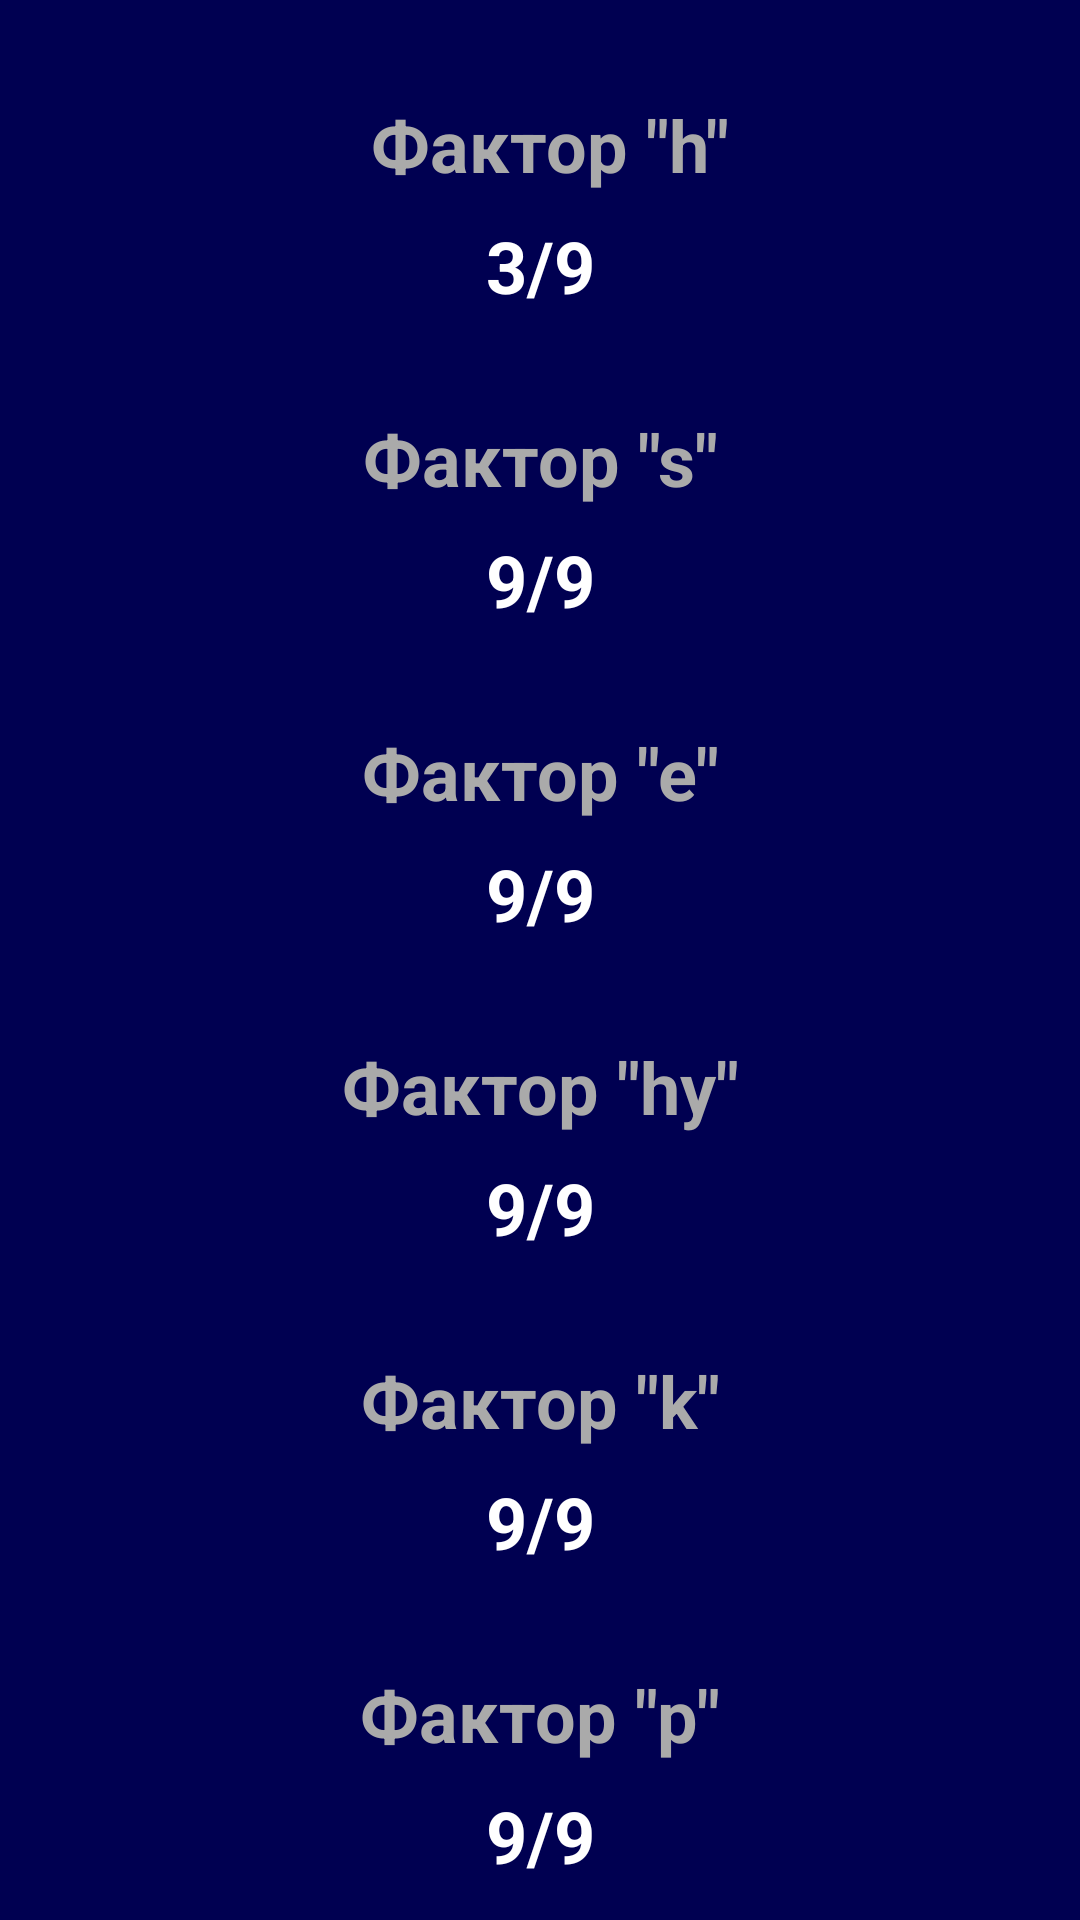

Here is an Android app screen rendered from its layout file. Give the layout XML and the strings, colors and styles it references.
<!-- AndroidManifest.xml: application theme AppTheme -->
<!-- res/layout/sondy_result.xml -->
<?xml version="1.0" encoding="utf-8"?>
<android.support.constraint.ConstraintLayout
    xmlns:tools="http://schemas.android.com/tools"
    xmlns:app="http://schemas.android.com/apk/res-auto"
    android:background="@color/primaryDarkColor"
    xmlns:android="http://schemas.android.com/apk/res/android" android:layout_width="match_parent"
    android:layout_height="match_parent">

    <TextView
        android:id="@+id/scale_1"
        android:layout_width="wrap_content"
        android:layout_height="wrap_content"
        android:layout_marginStart="8dp"
        android:layout_marginTop="32dp"
        android:layout_marginEnd="8dp"
        android:drawablePadding="8dp"
        android:text=' Фактор "h"'
        android:textAlignment="center"
        android:textColor="@color/accentTextColor"
        android:textSize="24sp"
        android:textStyle="bold"
        app:layout_constraintEnd_toEndOf="parent"
        app:layout_constraintStart_toStartOf="parent"
        app:layout_constraintTop_toTopOf="parent" />

    <TextView
        android:id="@+id/scale_1_value"
        android:layout_width="wrap_content"
        android:layout_height="wrap_content"
        android:paddingStart="8dp"
        android:paddingEnd="8dp"
        android:layout_marginTop="8dp"
        android:text="3/9"
        android:textAlignment="center"
        android:textColor="@android:color/white"
        android:textSize="24sp"
        android:textStyle="bold"
        app:layout_constraintEnd_toEndOf="@+id/scale_1"
        app:layout_constraintStart_toStartOf="@+id/scale_1"
        app:layout_constraintTop_toBottomOf="@+id/scale_1" />

    <TextView
        android:id="@+id/scale_2"
        android:layout_width="wrap_content"
        android:layout_height="wrap_content"
        android:layout_marginTop="32dp"
        android:drawablePadding="8dp"
        android:text='Фактор "s"'
        android:textAlignment="center"
        android:textColor="@color/accentTextColor"
        android:textSize="24sp"
        android:textStyle="bold"
        app:layout_constraintEnd_toEndOf="parent"
        app:layout_constraintStart_toStartOf="parent"
        app:layout_constraintTop_toBottomOf="@+id/scale_1_value" />


    <TextView
        android:id="@+id/scale_2_value"
        android:layout_width="wrap_content"
        android:layout_height="wrap_content"
        android:paddingStart="8dp"
        android:paddingEnd="8dp"
        android:layout_marginTop="8dp"
        android:text="9/9"
        android:textAlignment="center"
        android:textColor="@android:color/white"
        android:textSize="24sp"
        android:textStyle="bold"
        app:layout_constraintEnd_toEndOf="@+id/scale_2"
        app:layout_constraintStart_toStartOf="@+id/scale_2"
        app:layout_constraintTop_toBottomOf="@+id/scale_2" />

    <TextView
        android:id="@+id/scale_3"
        android:layout_width="wrap_content"
        android:layout_height="wrap_content"
        android:layout_marginStart="8dp"
        android:layout_marginTop="32dp"
        android:layout_marginEnd="8dp"
        android:drawablePadding="8dp"
        android:text='Фактор "e"'
        android:textAlignment="center"
        android:textColor="@color/accentTextColor"
        android:textSize="24sp"
        android:textStyle="bold"
        app:layout_constraintEnd_toEndOf="parent"
        app:layout_constraintStart_toStartOf="parent"
        app:layout_constraintTop_toBottomOf="@+id/scale_2_value" />


    <TextView
        android:id="@+id/scale_3_value"
        android:layout_width="wrap_content"
        android:layout_height="wrap_content"
        android:paddingStart="8dp"
        android:paddingEnd="8dp"
        android:layout_marginTop="8dp"
        android:text="9/9"
        android:textAlignment="center"
        android:textColor="@android:color/white"
        android:textSize="24sp"
        android:textStyle="bold"
        app:layout_constraintEnd_toEndOf="@+id/scale_3"
        app:layout_constraintStart_toStartOf="@+id/scale_3"
        app:layout_constraintTop_toBottomOf="@+id/scale_3" />

    <TextView
        android:id="@+id/scale_4"
        android:layout_width="wrap_content"
        android:layout_height="wrap_content"
        android:layout_marginStart="8dp"
        android:layout_marginTop="32dp"
        android:layout_marginEnd="8dp"
        android:drawablePadding="8dp"
        android:text='Фактор "hy"'
        android:textAlignment="center"
        android:textColor="@color/accentTextColor"
        android:textSize="24sp"
        android:textStyle="bold"
        app:layout_constraintEnd_toEndOf="parent"
        app:layout_constraintStart_toStartOf="parent"
        app:layout_constraintTop_toBottomOf="@+id/scale_3_value" />

    <TextView
        android:id="@+id/scale_4_value"
        android:layout_width="wrap_content"
        android:layout_height="wrap_content"
        android:paddingStart="8dp"
        android:paddingEnd="8dp"
        android:layout_marginTop="8dp"
        android:text="9/9"
        android:textAlignment="center"
        android:textColor="@android:color/white"
        android:textSize="24sp"
        android:textStyle="bold"
        app:layout_constraintEnd_toEndOf="@+id/scale_4"
        app:layout_constraintStart_toStartOf="@+id/scale_4"
        app:layout_constraintTop_toBottomOf="@+id/scale_4" />

    <TextView
        android:id="@+id/scale_5"
        android:layout_width="wrap_content"
        android:layout_height="wrap_content"
        android:layout_marginStart="8dp"
        android:layout_marginTop="32dp"
        android:layout_marginEnd="8dp"
        android:drawablePadding="8dp"
        android:text='Фактор "k"'
        android:textAlignment="center"
        android:textColor="@color/accentTextColor"
        android:textSize="24sp"
        android:textStyle="bold"
        app:layout_constraintEnd_toEndOf="parent"
        app:layout_constraintStart_toStartOf="parent"
        app:layout_constraintTop_toBottomOf="@+id/scale_4_value" />

    <TextView
        android:id="@+id/scale_5_value"
        android:layout_width="wrap_content"
        android:layout_height="wrap_content"
        android:paddingStart="8dp"
        android:paddingEnd="8dp"
        android:layout_marginTop="8dp"
        android:text="9/9"
        android:textAlignment="center"
        android:textColor="@android:color/white"
        android:textSize="24sp"
        android:textStyle="bold"
        app:layout_constraintEnd_toEndOf="@+id/scale_5"
        app:layout_constraintStart_toStartOf="@+id/scale_5"
        app:layout_constraintTop_toBottomOf="@+id/scale_5" />

    <TextView
        android:id="@+id/scale_6"
        android:layout_width="wrap_content"
        android:layout_height="wrap_content"
        android:layout_marginStart="8dp"
        android:layout_marginTop="32dp"
        android:layout_marginEnd="8dp"
        android:drawablePadding="8dp"
        android:text='Фактор "p"'
        android:textAlignment="center"
        android:textColor="@color/accentTextColor"
        android:textSize="24sp"
        android:textStyle="bold"
        app:layout_constraintEnd_toEndOf="parent"
        app:layout_constraintStart_toStartOf="parent"
        app:layout_constraintTop_toBottomOf="@+id/scale_5_value" />

    <TextView
        android:id="@+id/scale_6_value"
        android:layout_width="wrap_content"
        android:layout_height="wrap_content"
        android:paddingStart="8dp"
        android:paddingEnd="8dp"
        android:layout_marginTop="8dp"
        android:text="9/9"
        android:textAlignment="center"
        android:textColor="@android:color/white"
        android:textSize="24sp"
        android:textStyle="bold"
        app:layout_constraintEnd_toEndOf="@+id/scale_6"
        app:layout_constraintStart_toStartOf="@+id/scale_6"
        app:layout_constraintTop_toBottomOf="@+id/scale_6" />

    <TextView
        android:id="@+id/scale_7"
        android:layout_width="wrap_content"
        android:layout_height="wrap_content"
        android:layout_marginStart="8dp"
        android:layout_marginTop="32dp"
        android:layout_marginEnd="8dp"
        android:drawablePadding="8dp"
        android:text='Фактор "d"'
        android:textAlignment="center"
        android:textColor="@color/accentTextColor"
        android:textSize="24sp"
        android:textStyle="bold"
        app:layout_constraintEnd_toEndOf="parent"
        app:layout_constraintStart_toStartOf="parent"
        app:layout_constraintTop_toBottomOf="@+id/scale_6_value" />

    <TextView
        android:id="@+id/scale_7_value"
        android:layout_width="wrap_content"
        android:layout_height="wrap_content"
        android:paddingStart="8dp"
        android:paddingEnd="8dp"
        android:layout_marginTop="8dp"
        android:text="9/9"
        android:textAlignment="center"
        android:textColor="@android:color/white"
        android:textSize="24sp"
        android:textStyle="bold"
        app:layout_constraintEnd_toEndOf="@+id/scale_7"
        app:layout_constraintStart_toStartOf="@+id/scale_7"
        app:layout_constraintTop_toBottomOf="@+id/scale_7" />

    <TextView
        android:id="@+id/scale_8"
        android:layout_width="wrap_content"
        android:layout_height="wrap_content"
        android:layout_marginStart="8dp"
        android:layout_marginTop="32dp"
        android:layout_marginEnd="8dp"
        android:drawablePadding="8dp"
        android:text='Фактор "m"'
        android:textAlignment="center"
        android:textColor="@color/accentTextColor"
        android:textSize="24sp"
        android:textStyle="bold"
        app:layout_constraintEnd_toEndOf="parent"
        app:layout_constraintStart_toStartOf="parent"
        app:layout_constraintTop_toBottomOf="@+id/scale_7_value" />

    <TextView
        android:id="@+id/scale_8_value"
        android:layout_width="wrap_content"
        android:layout_height="wrap_content"
        android:paddingStart="8dp"
        android:paddingEnd="8dp"
        android:layout_marginTop="8dp"
        android:text="9/9"
        android:textAlignment="center"
        android:textColor="@android:color/white"
        android:textSize="24sp"
        android:textStyle="bold"
        app:layout_constraintEnd_toEndOf="@+id/scale_8"
        app:layout_constraintStart_toStartOf="@+id/scale_8"
        app:layout_constraintTop_toBottomOf="@+id/scale_8" />

</android.support.constraint.ConstraintLayout>
<!-- resources referenced by this layout -->
<resources>
  <color name="accentTextColor">@android:color/darker_gray</color>
  <color name="primaryDarkColor">#000051</color>
  <style name="AppTheme" parent="Theme.MaterialComponents.DayNight.NoActionBar">
          <item name="colorPrimary">@color/primaryColor</item>
          <item name="colorPrimaryDark">@color/primaryDarkColor</item>
          <item name="colorAccent">@color/primaryDarkColor</item>
          <item name="bottomSheetDialogTheme">@style/AppBottomSheetDialogTheme</item>
      </style>
  <color name="primaryColor">#1a237e</color>
  <style name="AppBottomSheetDialogTheme" parent="Theme.Design.Light.BottomSheetDialog">
          <item name="bottomSheetStyle">@style/AppModalStyle</item>
      </style>
  <style name="AppModalStyle" parent="Widget.Design.BottomSheet.Modal">
          <item name="android:background">@drawable/rounded_dialog</item>
      </style>
</resources>
